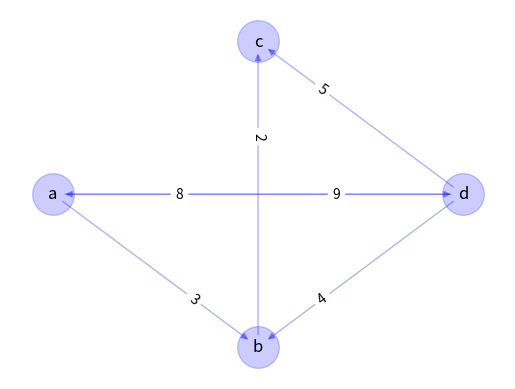
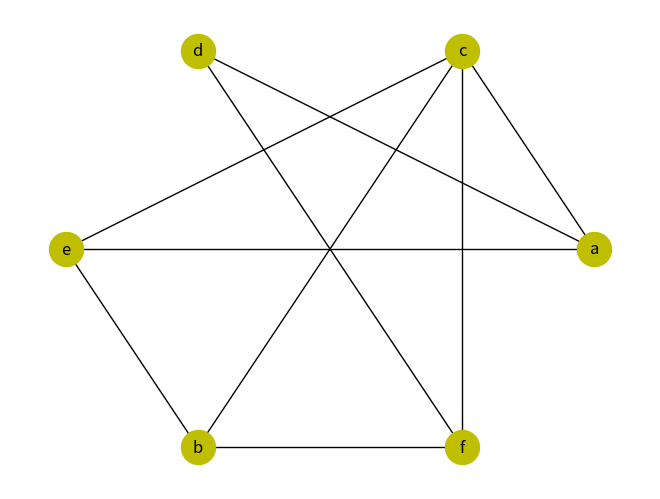
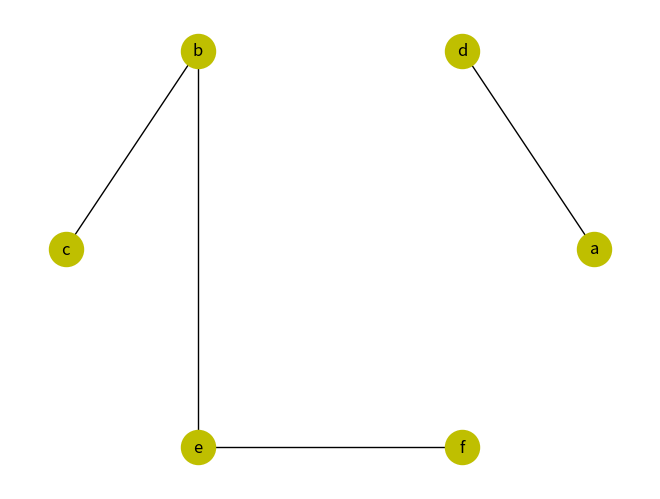

Reproduce these figures in Python, in order.
# -*- coding: utf-8 -*-
import networkx as nx
import matplotlib.pyplot as plt

def draw_graph(graph, labels=None, graph_layout='shell',
               node_size=900, node_color='blue', node_alpha=0.2,
               node_text_size=12,
               edge_color='blue', edge_alpha=0.3, edge_tickness=1,
               edge_text_pos=0.7,
               text_font='sans-serif'):

    G=nx.DiGraph()

    for edge in graph:
        G.add_edge(edge[0], edge[1])

    if graph_layout == 'spring':
        graph_pos=nx.spring_layout(G)
    elif graph_layout == 'spectral':
        graph_pos=nx.spectral_layout(G)
    elif graph_layout == 'random':
        graph_pos=nx.random_layout(G)
    elif graph_layout == 'circular':
        graph_pos=nx.circular_layout(G)
    else:
        graph_pos=nx.shell_layout(G,scale=2.0)

    # draw graph
    nx.draw_networkx_nodes(G,graph_pos,node_size=node_size,
                           alpha=node_alpha, node_color=node_color)
    nx.draw_networkx_edges(G,graph_pos,width=edge_tickness,
                           alpha=edge_alpha,edge_color=edge_color)
    nx.draw_networkx_labels(G, graph_pos,font_size=node_text_size,
                            font_family=text_font)

    edge_labels = dict(zip(graph, labels))
    nx.draw_networkx_edge_labels(G, graph_pos, edge_labels=edge_labels,
                                 label_pos=edge_text_pos)

    plt.axis('off')
    plt.show()

G = {
'a': {'b':3, 'd':9},
'b': {'c':2},
'c': {},
'd': {'a':8,'b':4,'c':5},
}

graph = [(v,w) for v in G for w in G[v]]
labels = [G[v][w] for v in G for w in G[v]]

draw_graph(graph,labels)

#%%
import networkx as nx
import matplotlib.pyplot as plt

inf = float('inf')

G = [[0, 0, 1, 1, 1, 0],  
     [0, 0, 1, 0, 1, 1],  
     [1, 1, 0, 0, 1, 1], 
     [1, 0, 0, 0, 0, 1],  
     [1, 1, 1, 0, 0, 0],  
     [0, 1, 1, 1, 0, 0]]    

nodes = {'a':0,'b':1,'c':2,'d':3,'e':4,'f':5}

nodlist = list('abcdef')
G0 = nx.Graph()
for v in range(len(G)):
    for w in range(v+1,len(G)):
        if (G[v][w]):
            G0.add_edge(chr(v+97),chr(w+97))

nx.draw_circular(G0,with_labels=True,node_color='y',node_size=600)
plt.show() 

#%%
import networkx as nx
import matplotlib.pyplot as plt

inf = float('inf')

M = [[0, 0, 0, 1, 0, 0],  
     [0, 0, 1, 0, 1, 0],  
     [0, 1, 0, 0, 0, 0], 
     [1, 0, 0, 0, 0, 0],  
     [0, 1, 0, 0, 0, 1],  
     [0, 0, 0, 0, 1, 0]]    

nodlist = list('abcdef')
G = nx.Graph()
for v in range(len(M)):
    for w in range(v+1,len(M)):
        if (M[v][w]):
            G.add_edge(chr(v+97),chr(w+97))

nx.draw_circular(G,with_labels=True,node_color='y',node_size=600)
plt.show()    
